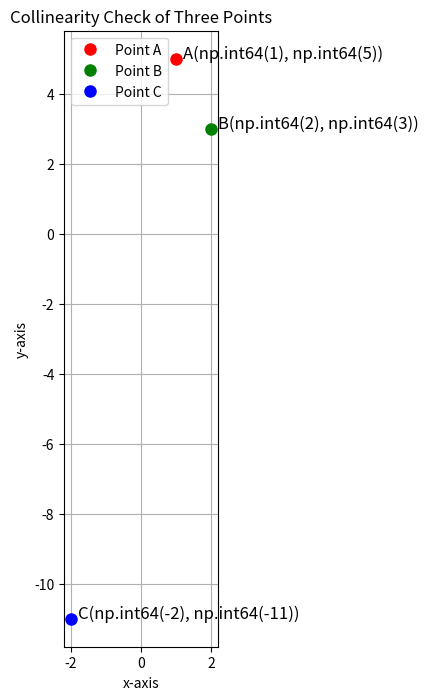

Reproduce this figure in Python.
import numpy as np
import matplotlib.pyplot as plt

def check_collinearity(A, B, C, tol=1e-9):
    
    
    mat = np.array([
        [A[0], A[1], 1],
        [B[0], B[1], 1],
        [C[0], C[1], 1]
    ])
    
    
    det = np.linalg.det(mat)
    
  
    return abs(det) <= tol

if __name__ == "__main__":

    A = np.array([1,5])
    B = np.array([2,3])
    C = np.array([-2,-11])

    is_collinear = check_collinearity(A, B, C)
    print("Collinear" if is_collinear else "Not collinear")

    plt.figure(figsize=(8, 8))
    
    
    plt.plot(A[0], A[1], 'ro', markersize=8, label='Point A')
    plt.plot(B[0], B[1], 'go', markersize=8, label='Point B')
    plt.plot(C[0], C[1], 'bo', markersize=8, label='Point C')


    plt.text(A[0] + 0.2, A[1], f"A{tuple(A)}", fontsize=12)
    plt.text(B[0] + 0.2, B[1], f"B{tuple(B)}", fontsize=12)
    plt.text(C[0] + 0.2, C[1], f"C{tuple(C)}", fontsize=12)
    
   
    if is_collinear:
      
        if abs(A[0] - C[0]) < 1e-9:
         
            plt.axvline(x=A[0], color='k', linestyle='--', label='Collinear Line')
        else:

            all_x = np.array([A[0], B[0], C[0]])
            x_line = np.linspace(all_x.min() - 1, all_x.max() + 1, 100)
            
            slope = (C[1] - A[1]) / (C[0] - A[0])

            y_line = A[1] + slope * (x_line - A[0])
            
            plt.plot(x_line, y_line, 'k--', label='Collinear Line')


    plt.xlabel('x-axis')
    plt.ylabel('y-axis')
    plt.title('Collinearity Check of Three Points')
    plt.legend()
    plt.grid(True)
    plt.gca().set_aspect('equal', adjustable='box') # Ensure x and y axes have equal scales
    plt.show()